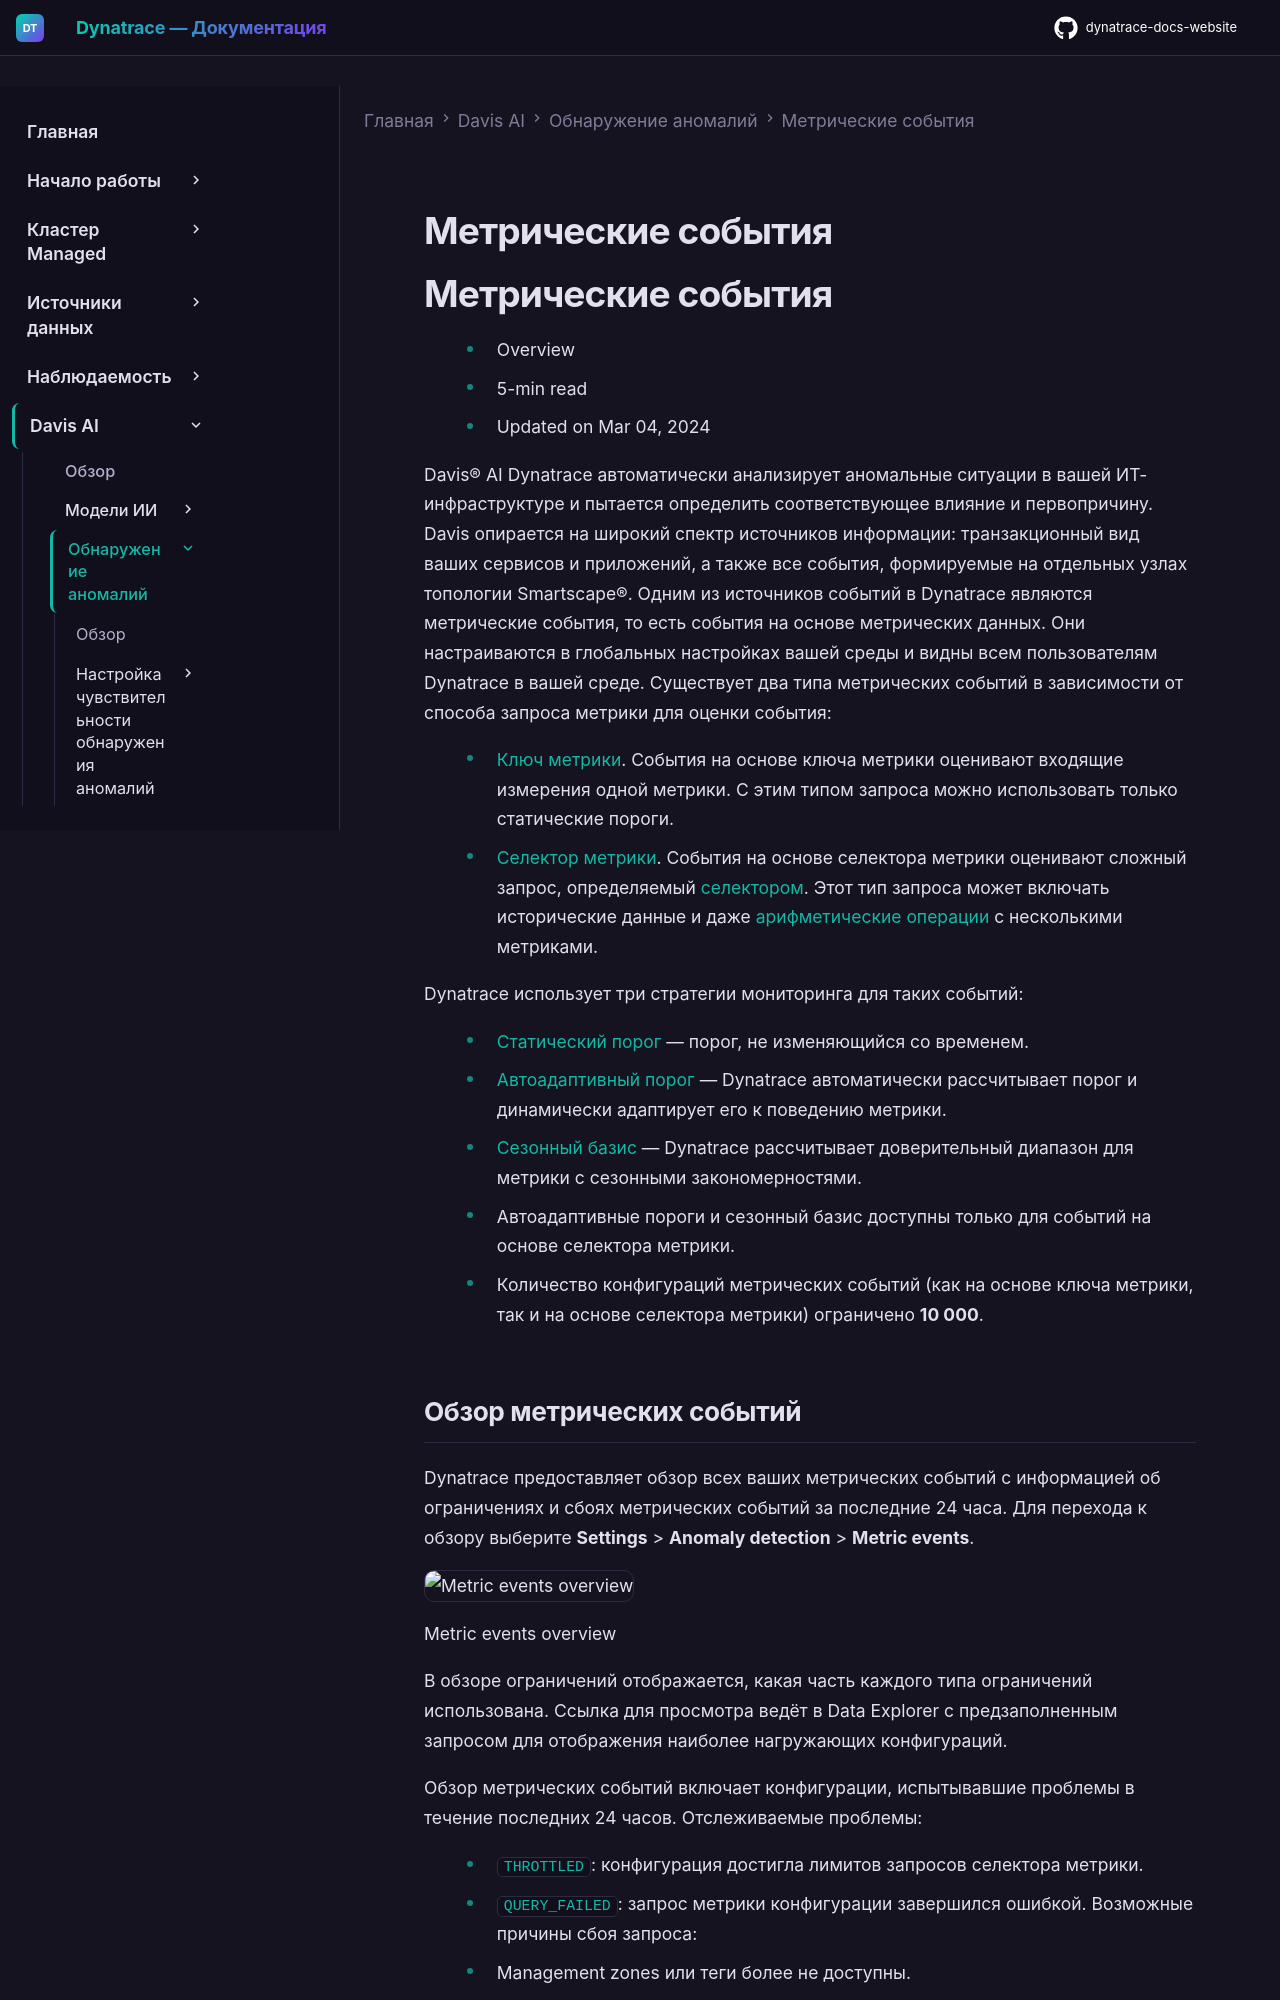

repository: Yerkebulan-Ardabayev/dynatrace-docs-website · page: managed-ru/dynatrace-intelligence/anomaly-detection/metric-events/index.html · generator: mkdocs

---
title: Метрические события
source: https://docs.dynatrace.com/managed/dynatrace-intelligence/anomaly-detection/metric-events
scraped: 2026-05-12T11:06:55.533626
---

# Метрические события

# Метрические события

* Overview
* 5-min read
* Updated on Mar 04, 2024

Davis® AI Dynatrace автоматически анализирует аномальные ситуации в вашей ИТ-инфраструктуре и пытается определить соответствующее влияние и первопричину. Davis опирается на широкий спектр источников информации: транзакционный вид ваших сервисов и приложений, а также все события, формируемые на отдельных узлах топологии Smartscape®. Одним из источников событий в Dynatrace являются метрические события, то есть события на основе метрических данных. Они настраиваются в глобальных настройках вашей среды и видны всем пользователям Dynatrace в вашей среде. Существует два типа метрических событий в зависимости от способа запроса метрики для оценки события:

* [Ключ метрики](/managed/dynatrace-intelligence/anomaly-detection/metric-events/metric-key-events "Узнайте о метрических событиях на основе ключа метрики."). События на основе ключа метрики оценивают входящие измерения одной метрики. С этим типом запроса можно использовать только статические пороги.
* [Селектор метрики](/managed/dynatrace-intelligence/anomaly-detection/metric-events/metric-selector-events "Узнайте о метрических событиях на основе селектора метрики."). События на основе селектора метрики оценивают сложный запрос, определяемый [селектором](/managed/dynatrace-api/environment-api/metric-v2/metric-selector "Настройте селектор метрики для Metric v2 API."). Этот тип запроса может включать исторические данные и даже [арифметические операции](/managed/dynatrace-api/environment-api/metric-v2/metric-expressions "Используйте выражения метрик для применения арифметических операций в запросах к точкам данных через Metrics API v2.") с несколькими метриками.

Dynatrace использует три стратегии мониторинга для таких событий:

* [Статический порог](/managed/dynatrace-intelligence/anomaly-detection/static-thresholds "Когда использовать статический порог для обнаружения аномалий.") — порог, не изменяющийся со временем.
* [Автоадаптивный порог](/managed/dynatrace-intelligence/anomaly-detection/auto-adaptive-threshold "Как Dynatrace адаптирует пороги для нескольких объектов в рамках конфигурации обнаружения аномалий.") — Dynatrace автоматически рассчитывает порог и динамически адаптирует его к поведению метрики.
* [Сезонный базис](/managed/dynatrace-intelligence/ai-models/seasonal-baseline "Как Davis предлагает пороги сезонного базиса для набора объектов.") — Dynatrace рассчитывает доверительный диапазон для метрики с сезонными закономерностями.

* Автоадаптивные пороги и сезонный базис доступны только для событий на основе селектора метрики.
* Количество конфигураций метрических событий (как на основе ключа метрики, так и на основе селектора метрики) ограничено **10 000**.
